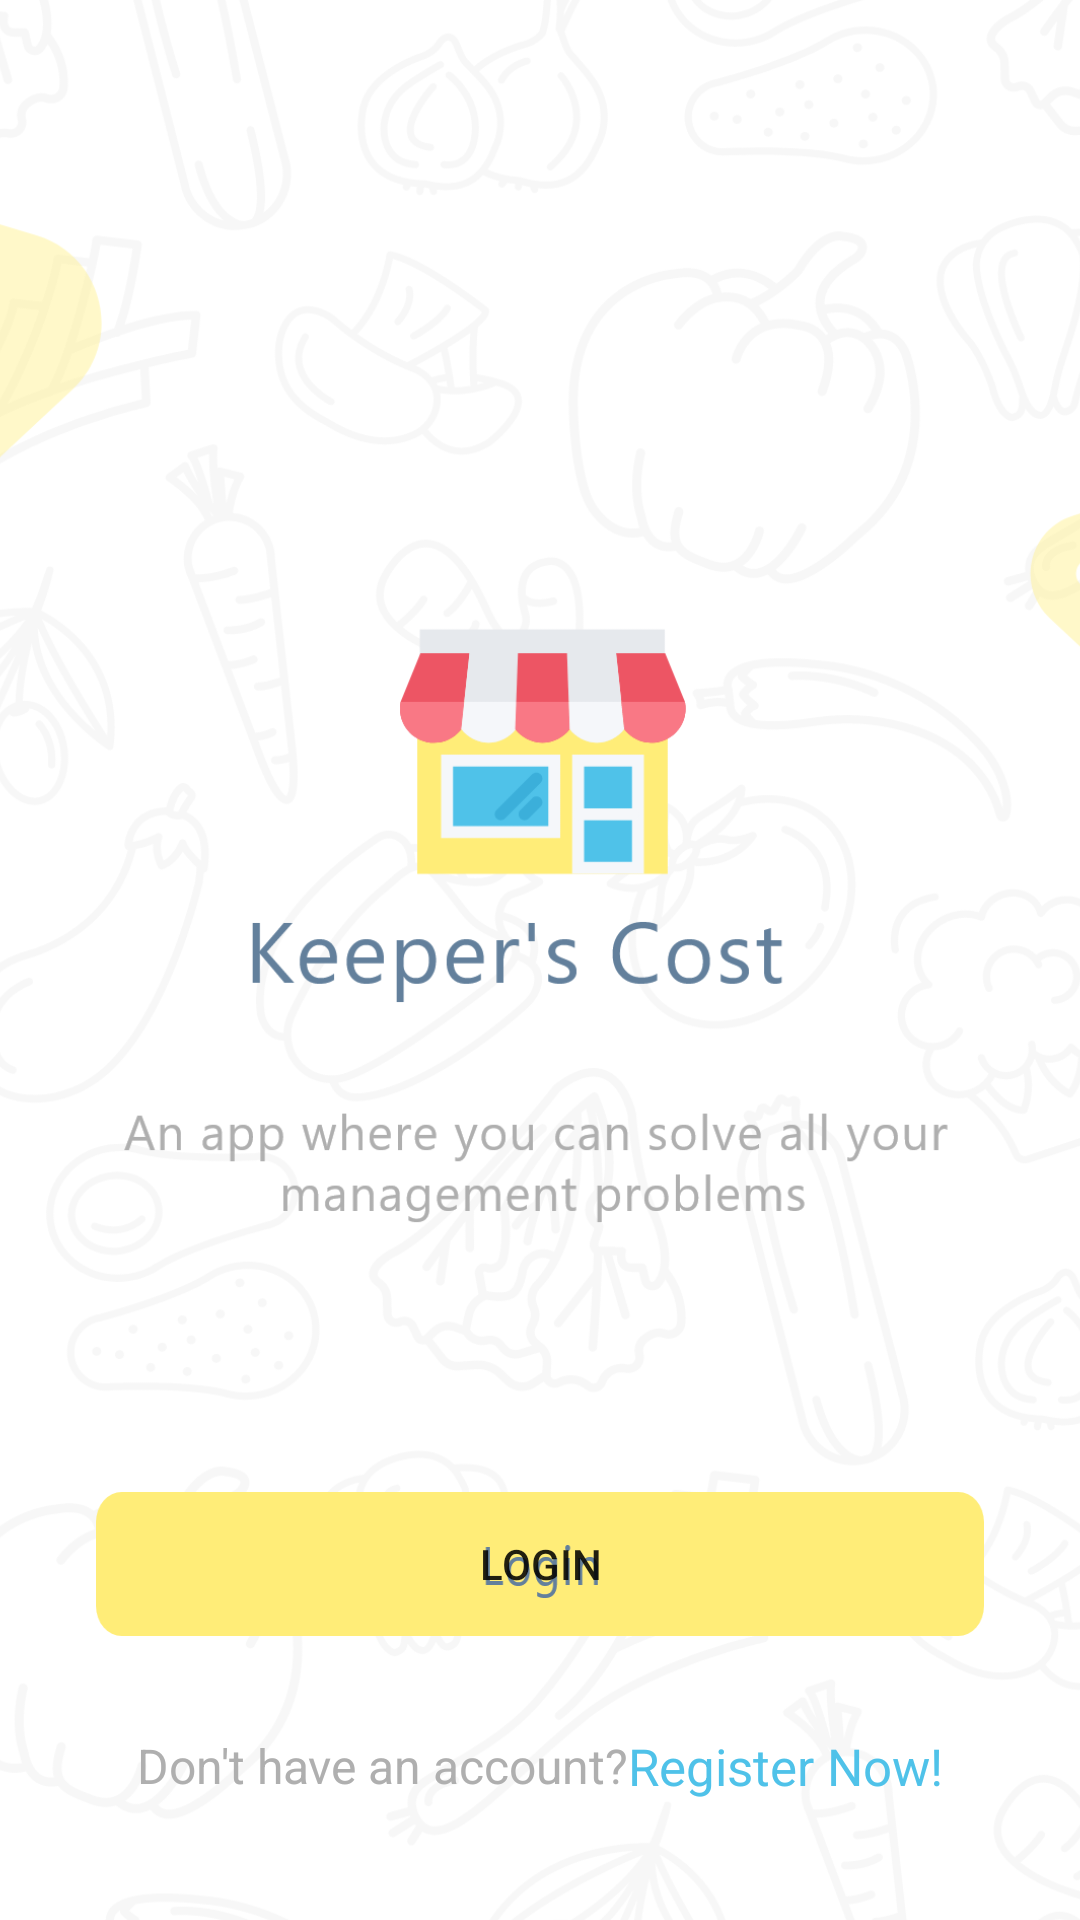

Android layout source for this screen:
<!-- AndroidManifest.xml: application theme Theme.KeepersActivity -->
<!-- res/layout/activity_main.xml -->
<?xml version="1.0" encoding="utf-8"?>
<androidx.constraintlayout.widget.ConstraintLayout xmlns:android="http://schemas.android.com/apk/res/android"
    xmlns:app="http://schemas.android.com/apk/res-auto"
    xmlns:tools="http://schemas.android.com/tools"
    android:layout_width="match_parent"
    android:layout_height="match_parent">

    <ImageView
        android:id="@+id/imageView4"
        android:layout_width="431dp"
        android:layout_height="741dp"
        android:layout_alignParentTop="true"
        android:layout_alignParentEnd="true"
        android:layout_alignParentBottom="true"
        android:layout_centerInParent="true"
        android:src="@drawable/keeper_s_cost_01"
        app:layout_constraintBottom_toBottomOf="parent"
        app:layout_constraintEnd_toEndOf="parent"
        app:layout_constraintHorizontal_bias="0.5"
        app:layout_constraintStart_toStartOf="parent"
        app:layout_constraintTop_toTopOf="parent" />


    <Button
        android:id="@+id/logInButton"
        android:layout_width="0dp"
        android:layout_height="wrap_content"
        android:layout_alignParentBottom="true"
        android:layout_centerHorizontal="true"
        android:layout_marginStart="32dp"
        android:layout_marginEnd="32dp"
        android:layout_marginBottom="32dp"
        android:background="@drawable/group_527"
        android:clickable="true"
        android:focusable="true"
        android:text="@string/login"
        app:layout_constraintBottom_toTopOf="@+id/linearLayout"
        app:layout_constraintEnd_toEndOf="parent"
        app:layout_constraintHorizontal_bias="0.5"
        app:layout_constraintStart_toStartOf="parent" />

    <LinearLayout
        android:gravity="center"
        android:id="@+id/linearLayout"
        android:layout_width="match_parent"
        android:layout_height="wrap_content"
        android:layout_below="@id/logInButton"
        android:layout_marginBottom="40dp"
        android:orientation="horizontal"
        app:layout_constraintBottom_toBottomOf="parent"
        app:layout_constraintEnd_toEndOf="parent"
        app:layout_constraintHorizontal_bias="0.5"
        app:layout_constraintStart_toStartOf="parent">

        <TextView
            android:layout_width="wrap_content"
            android:layout_height="wrap_content"
            android:text="@string/don_t_have_an_account"
            android:textColor="@color/ash"
            android:textSize="16sp" />

        <TextView
            android:id="@+id/register"
            android:layout_width="wrap_content"
            android:layout_height="wrap_content"
            android:clickable="true"
            android:focusable="true"
            android:text="@string/register_now"
            android:textColor="@color/blue"
            android:textSize="17sp" />

    </LinearLayout>


</androidx.constraintlayout.widget.ConstraintLayout>
<!-- resources referenced by this layout -->
<resources>
  <color name="ash">#AFAFAF</color>
  <color name="blue">#4FC2E9</color>
  <!-- drawable group_527: png bitmap (drawable-hdpi, 2747 bytes) -->
  <!-- drawable keeper_s_cost_01: png bitmap (drawable-hdpi, 121999 bytes) -->
  <string name="don_t_have_an_account">Don\'t have an account? </string>
  <string name="login">Login</string>
  <string name="register_now"> Register Now!</string>
  <style name="Theme.KeepersActivity" parent="Theme.MaterialComponents.DayNight.NoActionBar">
        
        <item name="colorPrimary">@color/purple_500</item>
        <item name="colorPrimaryVariant">@color/purple_700</item>
        <item name="colorOnPrimary">@color/white</item>
        
        <item name="colorSecondary">@color/teal_200</item>
        <item name="colorSecondaryVariant">@color/teal_700</item>
        <item name="colorOnSecondary">@color/black</item>
        
        <item name="android:statusBarColor" tools:targetApi="l">?attr/colorPrimaryVariant</item>
        
    </style>
  <color name="purple_500">#FF6200EE</color>
  <color name="purple_700">#FF3700B3</color>
  <color name="white">#FFFFFFFF</color>
  <color name="teal_200">#FF03DAC5</color>
  <color name="teal_700">#FF018786</color>
  <color name="black">#FF000000</color>
</resources>
